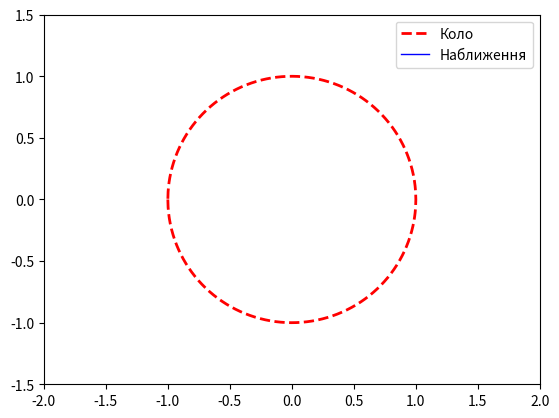

Recreate this plot in Python.
import numpy as np
import matplotlib.pyplot as plt
from matplotlib.animation import FuncAnimation


def get_circle_arr():
    x1 = np.linspace(-1, 1, 1000)
    x2 = np.linspace(1, -1, 1000)
    y1 = -np.sqrt(1 - x1 * x1)
    y2 = np.sqrt(1 - x2 * x2)
    return np.hstack((x1, x2)), np.hstack((y1, y2))


def get_corrcet_n_angle(n):
    x = np.array([np.cos(i * 2 * np.pi / n) for i in range(n + 1)])
    y = np.array([np.sin(i * 2 * np.pi / n) for i in range(n + 1)])
    return x, y


# def get_perimeter(x, y):
#     return np.sqrt((x[0] - x[1]) ** 2 + (y[0] - y[1]) ** 2) * (x.size - 1)

def animate(i):
    x, y = get_corrcet_n_angle(2 ** (i + 2))
    line.set_data(x, y)
    return line


if __name__ == "__main__":
    fig = plt.figure()
    plt.axes(xlim=(-2, 2), ylim=(-1.5, 1.5))
    plt.plot(*get_circle_arr(), "--r", lw=2, label="Коло")
    line, = plt.plot([], [], "-b", lw=1, label="Наближення")
    anim = FuncAnimation(
        fig,  # Полотно, на якому буде зображено анімацію
        animate,  # Функція для анімації
        frames=60,  # Кількість ітерацій анімації (починається з 0)
        interval=1000,  # Кількість мілісекунд на ітерацію
        repeat=True  # Чи повторювати анімацію після останньої ітерації
    )
    plt.legend()
    plt.show()